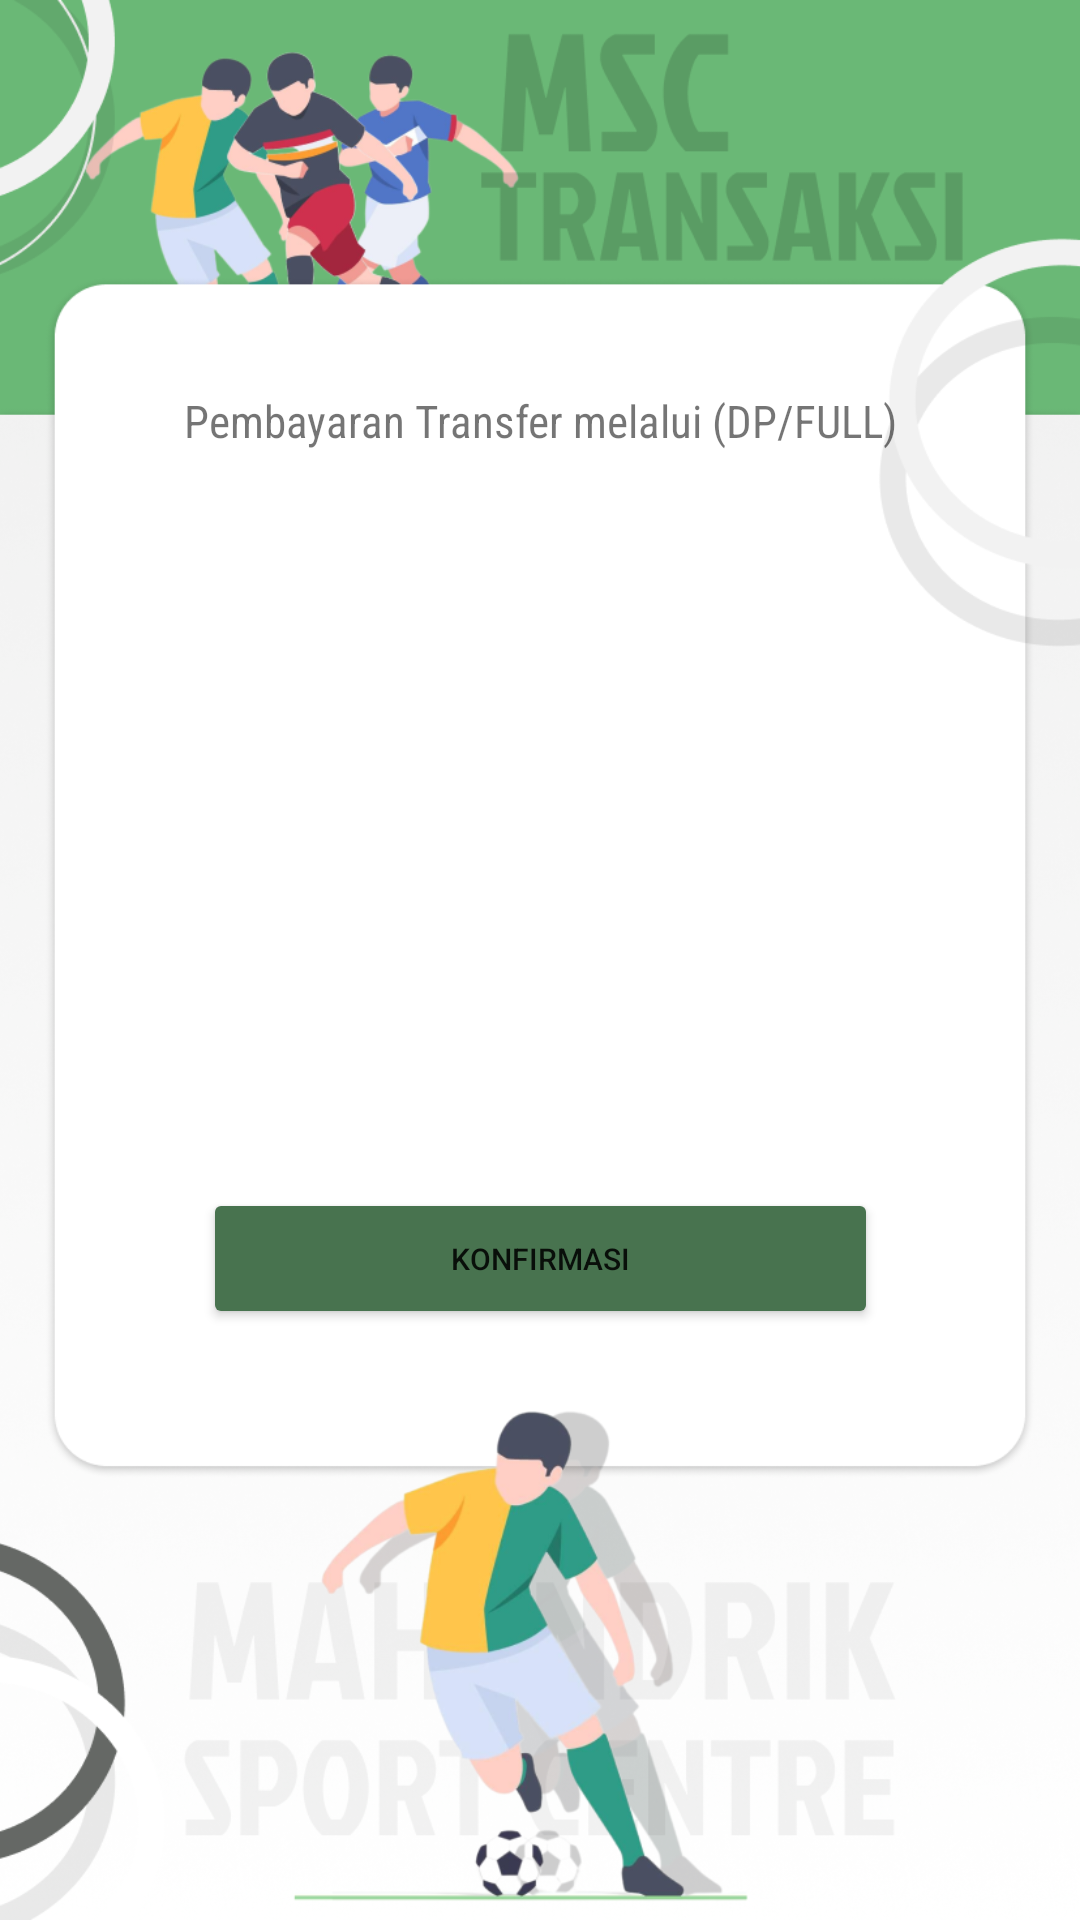

This screen was rendered from an Android layout file. Write that file and the resources it references.
<!-- AndroidManifest.xml: application theme Theme.Capstoneproject -->
<!-- res/layout/transaksi.xml -->
<?xml version="1.0" encoding="utf-8"?>
<androidx.constraintlayout.widget.ConstraintLayout xmlns:android="http://schemas.android.com/apk/res/android"
    xmlns:app="http://schemas.android.com/apk/res-auto"
    xmlns:tools="http://schemas.android.com/tools"
    android:layout_width="match_parent"
    android:layout_height="match_parent"
    android:background="@drawable/bgtransfer"
    tools:context=".TransaksiActivity">

    <TextView
        android:layout_width="match_parent"
        android:layout_height="match_parent"
        android:text="Pembayaran Transfer melalui (DP/FULL)"
        android:layout_marginTop="130dp"
        android:textStyle="normal"
        android:fontFamily="sans-serif-condensed"
        android:textAlignment="center"
        android:textSize="15dp"
        />

    <androidx.recyclerview.widget.RecyclerView
        android:id="@+id/rc_rekening"
        android:layout_marginTop="148dp"
        android:layout_marginBottom="260dp"
        android:layout_width="match_parent"
        android:layout_height="match_parent"
        tools:layout_editor_absoluteX="0dp"
        tools:layout_editor_absoluteY="-46dp"
        tools:listitem="@layout/item_rekening" />

    <Button
        android:id="@+id/btn_konfirmasi"
        android:layout_width="225dp"
        android:layout_height="47dp"
        android:backgroundTint="#48734F"
        android:text="Konfirmasi"
        android:textSize="10sp"
        app:layout_constraintBottom_toBottomOf="parent"
        app:layout_constraintEnd_toEndOf="parent"
        app:layout_constraintStart_toStartOf="parent"
        app:layout_constraintTop_toBottomOf="@+id/rc_rekening"
        app:layout_constraintVertical_bias="0.075" />

</androidx.constraintlayout.widget.ConstraintLayout>
<!-- res/layout/item_rekening.xml (included above) -->
<RelativeLayout xmlns:android="http://schemas.android.com/apk/res/android"
    android:layout_width="match_parent"
    android:layout_height="wrap_content"
    xmlns:app="http://schemas.android.com/apk/res-auto">

    <androidx.cardview.widget.CardView
        android:layout_marginTop="10dp"
        android:layout_marginLeft="35dp"
        android:layout_marginRight="35dp"
        android:padding="10dp"
        android:elevation="20dp"
        app:cardCornerRadius="10dp"
        android:layout_width="match_parent"
        android:layout_height="wrap_content">

        <RelativeLayout
            android:layout_margin="10dp"
            android:layout_width="match_parent"
            android:layout_height="wrap_content">

            <TextView
                android:textSize="17sp"
                android:textStyle="bold"
                android:layout_width="match_parent"
                android:layout_height="wrap_content"
                android:text="BANK"
                android:layout_marginTop="13dp"
                android:layout_marginStart="30dp"
                android:id="@+id/itm_bank"
                />


            <View
                android:layout_width="1dp"
                android:layout_height="50dp"
                android:layout_marginStart="100dp"
                android:background="#999999" />

            <TextView
                android:id="@+id/itm_norek"
                android:layout_width="match_parent"
                android:layout_height="wrap_content"
                android:text="Nomor Rekening"
                android:textColor="#5d8c69"
                android:textSize="15sp"
                android:textStyle="bold"
                android:layout_marginTop="5dp"
                android:layout_marginStart="125dp"
                />

            <LinearLayout
                android:layout_width="match_parent"
                android:layout_height="wrap_content"
                android:layout_below="@id/itm_norek"
                android:orientation="horizontal">
                <TextView
                    android:textSize="15sp"
                    android:textStyle="normal"
                    android:layout_width="wrap_content"
                    android:layout_height="wrap_content"
                    android:text="a/n"
                    android:id="@+id/itm_an"
                    android:layout_marginStart="125dp"
                    android:layout_toEndOf="@id/itm_norek"
                    />

            </LinearLayout>

        </RelativeLayout>

    </androidx.cardview.widget.CardView>

</RelativeLayout>
<!-- resources referenced by this layout -->
<resources>
  <!-- drawable bgtransfer: png bitmap (drawable, 270697 bytes) -->
  <style name="Theme.Capstoneproject" parent="Theme.MaterialComponents.DayNight.NoActionBar">
          
          <item name="colorPrimary">@color/cardview_dark_background</item>
          <item name="colorPrimaryVariant">@color/cardview_dark_background</item>
          <item name="colorOnPrimary">@color/white</item>
          
          <item name="colorSecondary">@color/cardview_dark_background</item>
          <item name="colorSecondaryVariant">@color/cardview_dark_background</item>
          <item name="colorOnSecondary">@color/black</item>
          
          <item name="android:statusBarColor">?attr/colorPrimaryVariant</item>
          
      </style>
  <color name="white">#FFFFFFFF</color>
  <color name="black">#FF000000</color>
</resources>
